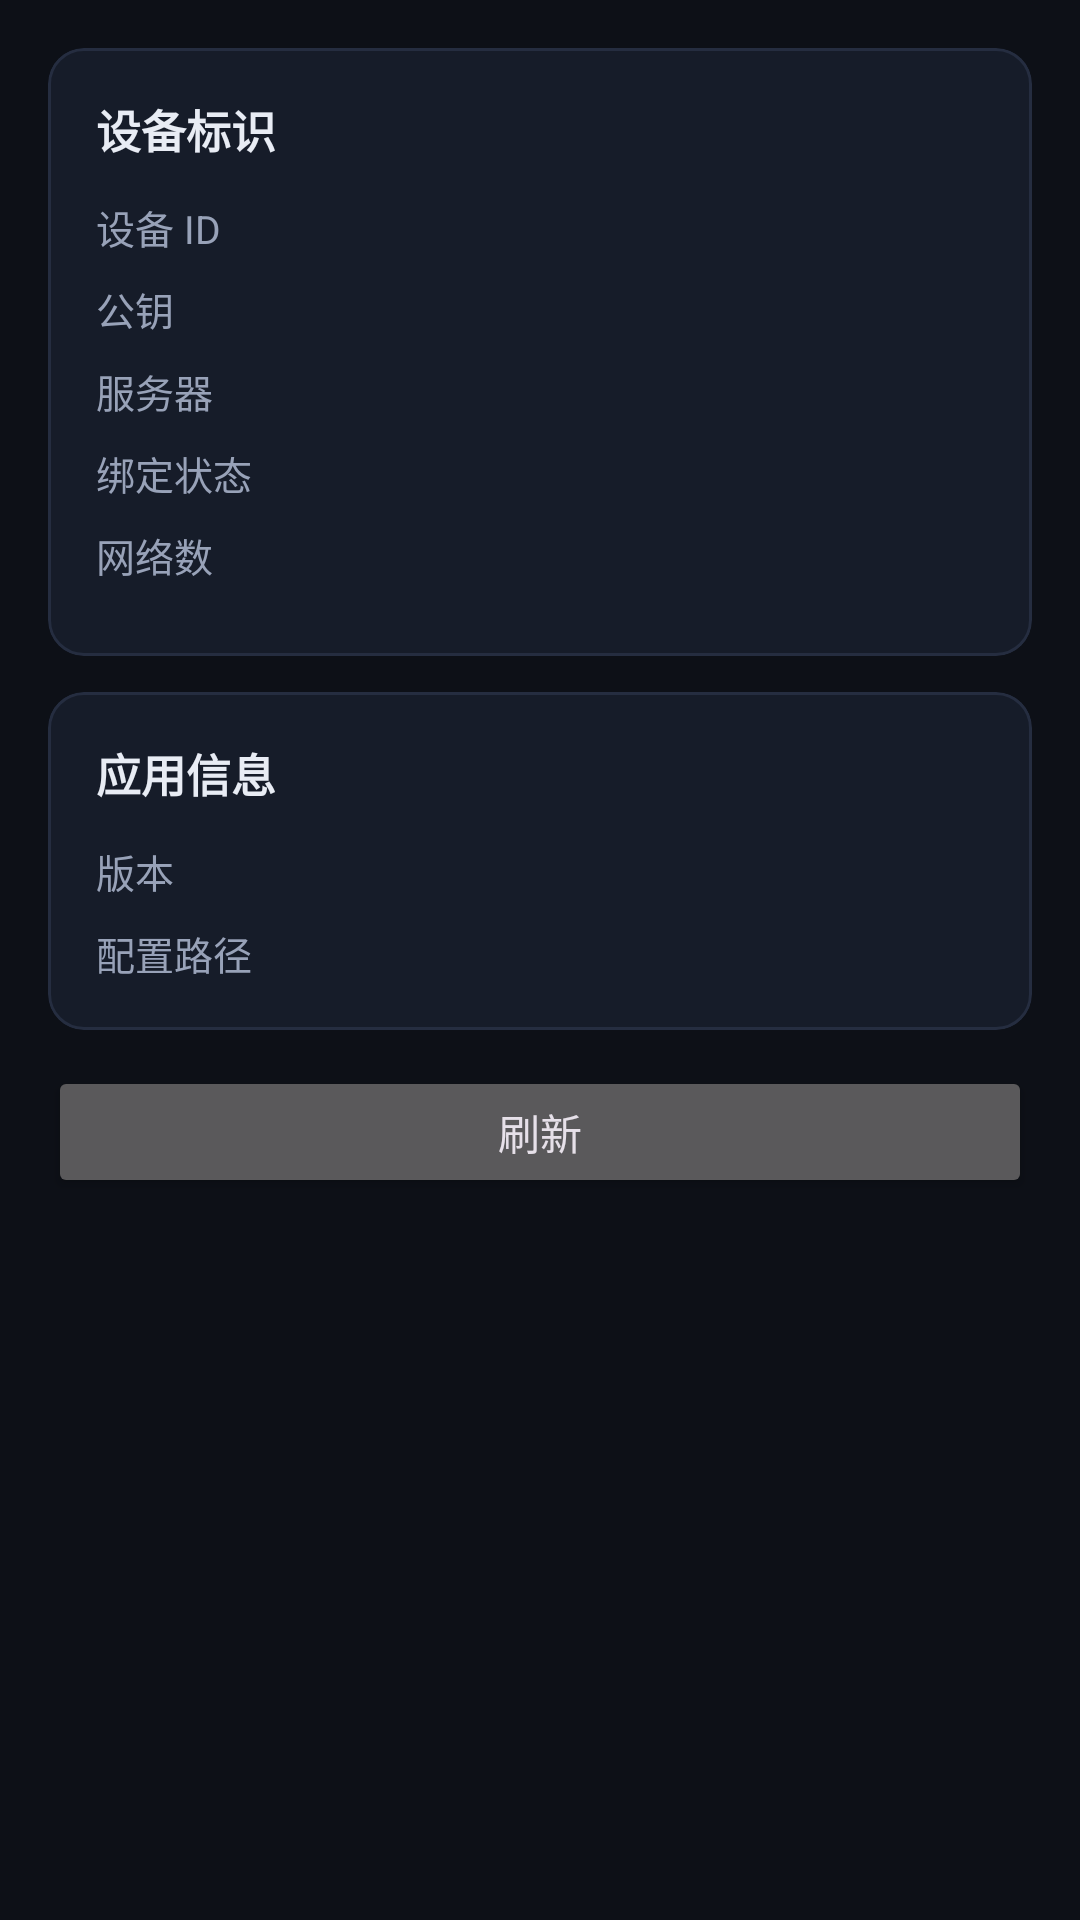

Reconstruct the res/layout file that produces this screen, plus the resources it refers to.
<!-- AndroidManifest.xml: application theme Theme.Snet -->
<!-- res/layout/activity_device.xml -->
<?xml version="1.0" encoding="utf-8"?>
<ScrollView xmlns:android="http://schemas.android.com/apk/res/android"
    xmlns:app="http://schemas.android.com/apk/res-auto"
    android:layout_width="match_parent"
    android:layout_height="match_parent"
    android:background="@color/snet_bg">

    <LinearLayout
        android:layout_width="match_parent"
        android:layout_height="wrap_content"
        android:orientation="vertical"
        android:padding="16dp">

        <com.google.android.material.card.MaterialCardView
            android:layout_width="match_parent"
            android:layout_height="wrap_content"
            android:layout_marginBottom="12dp"
            app:cardElevation="0dp"
            app:cardCornerRadius="@dimen/snet_card_radius"
            app:strokeColor="@color/snet_border"
            app:strokeWidth="1dp"
            app:cardBackgroundColor="@color/snet_card">

            <LinearLayout
                android:layout_width="match_parent"
                android:layout_height="wrap_content"
                android:orientation="vertical"
                android:padding="16dp">

                <TextView
                    android:layout_width="wrap_content"
                    android:layout_height="wrap_content"
                    android:text="设备标识"
                    android:textSize="15sp"
                    android:textStyle="bold"
                    android:textColor="@color/snet_text"
                    android:layout_marginBottom="12dp"/>

                <LinearLayout
                    android:layout_width="match_parent"
                    android:layout_height="wrap_content"
                    android:orientation="horizontal"
                    android:layout_marginBottom="8dp">

                    <TextView
                        android:layout_width="80dp"
                        android:layout_height="wrap_content"
                        android:text="设备 ID"
                        android:textSize="13sp"
                        android:textColor="@color/snet_text_dim"/>

                    <TextView
                        android:id="@+id/deviceID"
                        android:layout_width="0dp"
                        android:layout_height="wrap_content"
                        android:layout_weight="1"
                        android:textSize="13sp"
                        android:fontFamily="monospace"
                        android:textColor="@color/snet_text"/>
                </LinearLayout>

                <LinearLayout
                    android:layout_width="match_parent"
                    android:layout_height="wrap_content"
                    android:orientation="horizontal"
                    android:layout_marginBottom="8dp">

                    <TextView
                        android:layout_width="80dp"
                        android:layout_height="wrap_content"
                        android:text="公钥"
                        android:textSize="13sp"
                        android:textColor="@color/snet_text_dim"/>

                    <TextView
                        android:id="@+id/devicePublicKey"
                        android:layout_width="0dp"
                        android:layout_height="wrap_content"
                        android:layout_weight="1"
                        android:textSize="13sp"
                        android:fontFamily="monospace"
                        android:textColor="@color/snet_text"/>
                </LinearLayout>

                <LinearLayout
                    android:layout_width="match_parent"
                    android:layout_height="wrap_content"
                    android:orientation="horizontal"
                    android:layout_marginBottom="8dp">

                    <TextView
                        android:layout_width="80dp"
                        android:layout_height="wrap_content"
                        android:text="服务器"
                        android:textSize="13sp"
                        android:textColor="@color/snet_text_dim"/>

                    <TextView
                        android:id="@+id/deviceServer"
                        android:layout_width="0dp"
                        android:layout_height="wrap_content"
                        android:layout_weight="1"
                        android:textSize="13sp"
                        android:textColor="@color/snet_text"/>
                </LinearLayout>

                <LinearLayout
                    android:layout_width="match_parent"
                    android:layout_height="wrap_content"
                    android:orientation="horizontal"
                    android:layout_marginBottom="8dp">

                    <TextView
                        android:layout_width="80dp"
                        android:layout_height="wrap_content"
                        android:text="绑定状态"
                        android:textSize="13sp"
                        android:textColor="@color/snet_text_dim"/>

                    <TextView
                        android:id="@+id/deviceBoundStatus"
                        android:layout_width="0dp"
                        android:layout_height="wrap_content"
                        android:layout_weight="1"
                        android:textSize="13sp"
                        android:textColor="@color/snet_text"/>
                </LinearLayout>

                <LinearLayout
                    android:layout_width="match_parent"
                    android:layout_height="wrap_content"
                    android:orientation="horizontal"
                    android:layout_marginBottom="8dp">

                    <TextView
                        android:layout_width="80dp"
                        android:layout_height="wrap_content"
                        android:text="网络数"
                        android:textSize="13sp"
                        android:textColor="@color/snet_text_dim"/>

                    <TextView
                        android:id="@+id/deviceNetworkCount"
                        android:layout_width="0dp"
                        android:layout_height="wrap_content"
                        android:layout_weight="1"
                        android:textSize="13sp"
                        android:textColor="@color/snet_text"/>
                </LinearLayout>
            </LinearLayout>
        </com.google.android.material.card.MaterialCardView>

        <com.google.android.material.card.MaterialCardView
            android:layout_width="match_parent"
            android:layout_height="wrap_content"
            android:layout_marginBottom="12dp"
            app:cardElevation="0dp"
            app:cardCornerRadius="@dimen/snet_card_radius"
            app:strokeColor="@color/snet_border"
            app:strokeWidth="1dp"
            app:cardBackgroundColor="@color/snet_card">

            <LinearLayout
                android:layout_width="match_parent"
                android:layout_height="wrap_content"
                android:orientation="vertical"
                android:padding="16dp">

                <TextView
                    android:layout_width="wrap_content"
                    android:layout_height="wrap_content"
                    android:text="应用信息"
                    android:textSize="15sp"
                    android:textStyle="bold"
                    android:textColor="@color/snet_text"
                    android:layout_marginBottom="12dp"/>

                <LinearLayout
                    android:layout_width="match_parent"
                    android:layout_height="wrap_content"
                    android:orientation="horizontal"
                    android:layout_marginBottom="8dp">

                    <TextView
                        android:layout_width="80dp"
                        android:layout_height="wrap_content"
                        android:text="版本"
                        android:textSize="13sp"
                        android:textColor="@color/snet_text_dim"/>

                    <TextView
                        android:id="@+id/deviceVersion"
                        android:layout_width="0dp"
                        android:layout_height="wrap_content"
                        android:layout_weight="1"
                        android:textSize="13sp"
                        android:textColor="@color/snet_text"/>
                </LinearLayout>

                <LinearLayout
                    android:layout_width="match_parent"
                    android:layout_height="wrap_content"
                    android:orientation="horizontal">

                    <TextView
                        android:layout_width="80dp"
                        android:layout_height="wrap_content"
                        android:text="配置路径"
                        android:textSize="13sp"
                        android:textColor="@color/snet_text_dim"/>

                    <TextView
                        android:id="@+id/deviceConfigPath"
                        android:layout_width="0dp"
                        android:layout_height="wrap_content"
                        android:layout_weight="1"
                        android:textSize="13sp"
                        android:fontFamily="monospace"
                        android:textColor="@color/snet_text"/>
                </LinearLayout>
            </LinearLayout>
        </com.google.android.material.card.MaterialCardView>

        <Button
            android:id="@+id/deviceRefresh"
            android:layout_width="match_parent"
            android:layout_height="44dp"
            android:text="刷新"
            android:textSize="14sp"/>

    </LinearLayout>
</ScrollView>
<!-- resources referenced by this layout -->
<resources>
  <color name="snet_bg">#0d1017</color>
  <color name="snet_border">#252d40</color>
  <color name="snet_card">#161c29</color>
  <color name="snet_text">#e8ecf4</color>
  <color name="snet_text_dim">#98a2b8</color>
  <dimen name="snet_card_radius">12dp</dimen>
  <style name="Theme.Snet" parent="Theme.Material3.Dark.NoActionBar">
          <item name="colorPrimary">@color/md_theme_dark_primary</item>
          <item name="colorOnPrimary">@color/md_theme_dark_onPrimary</item>
          <item name="colorPrimaryContainer">@color/md_theme_dark_primaryContainer</item>
          <item name="colorOnPrimaryContainer">@color/md_theme_dark_onPrimaryContainer</item>
          <item name="colorSecondary">@color/md_theme_dark_secondary</item>
          <item name="colorOnSecondary">@color/md_theme_dark_onSecondary</item>
          <item name="colorSecondaryContainer">@color/md_theme_dark_secondaryContainer</item>
          <item name="colorOnSecondaryContainer">@color/md_theme_dark_onSecondaryContainer</item>
          <item name="colorSurface">@color/md_theme_dark_surface</item>
          <item name="colorOnSurface">@color/md_theme_dark_onSurface</item>
          <item name="colorSurfaceVariant">@color/md_theme_dark_surfaceVariant</item>
          <item name="colorOnSurfaceVariant">@color/md_theme_dark_onSurfaceVariant</item>
          <item name="android:colorBackground">@color/md_theme_dark_background</item>
          <item name="colorOnBackground">@color/md_theme_dark_onBackground</item>
          <item name="colorError">@color/md_theme_dark_error</item>
          <item name="colorOnError">@color/md_theme_dark_onError</item>
          <item name="colorOutline">@color/md_theme_dark_outline</item>
          <item name="colorOutlineVariant">@color/md_theme_dark_outlineVariant</item>
          <item name="android:statusBarColor">@color/snet_bg</item>
          <item name="android:navigationBarColor">@color/snet_bg</item>
          <item name="android:windowBackground">@color/snet_bg</item>
      </style>
  <color name="md_theme_dark_primary">#4f8cff</color>
  <color name="md_theme_dark_onPrimary">#ffffff</color>
  <color name="md_theme_dark_primaryContainer">#234170</color>
  <color name="md_theme_dark_onPrimaryContainer">#e8ecf4</color>
  <color name="md_theme_dark_secondary">#98a2b8</color>
  <color name="md_theme_dark_onSecondary">#0d1017</color>
  <color name="md_theme_dark_secondaryContainer">#1b2334</color>
  <color name="md_theme_dark_onSecondaryContainer">#e8ecf4</color>
  <color name="md_theme_dark_surface">#161c29</color>
  <color name="md_theme_dark_onSurface">#e8ecf4</color>
  <color name="md_theme_dark_surfaceVariant">#1b2334</color>
  <color name="md_theme_dark_onSurfaceVariant">#98a2b8</color>
  <color name="md_theme_dark_background">#0d1017</color>
  <color name="md_theme_dark_onBackground">#e8ecf4</color>
  <color name="md_theme_dark_error">#e05252</color>
  <color name="md_theme_dark_onError">#ffffff</color>
  <color name="md_theme_dark_outline">#252d40</color>
  <color name="md_theme_dark_outlineVariant">#323c54</color>
</resources>
